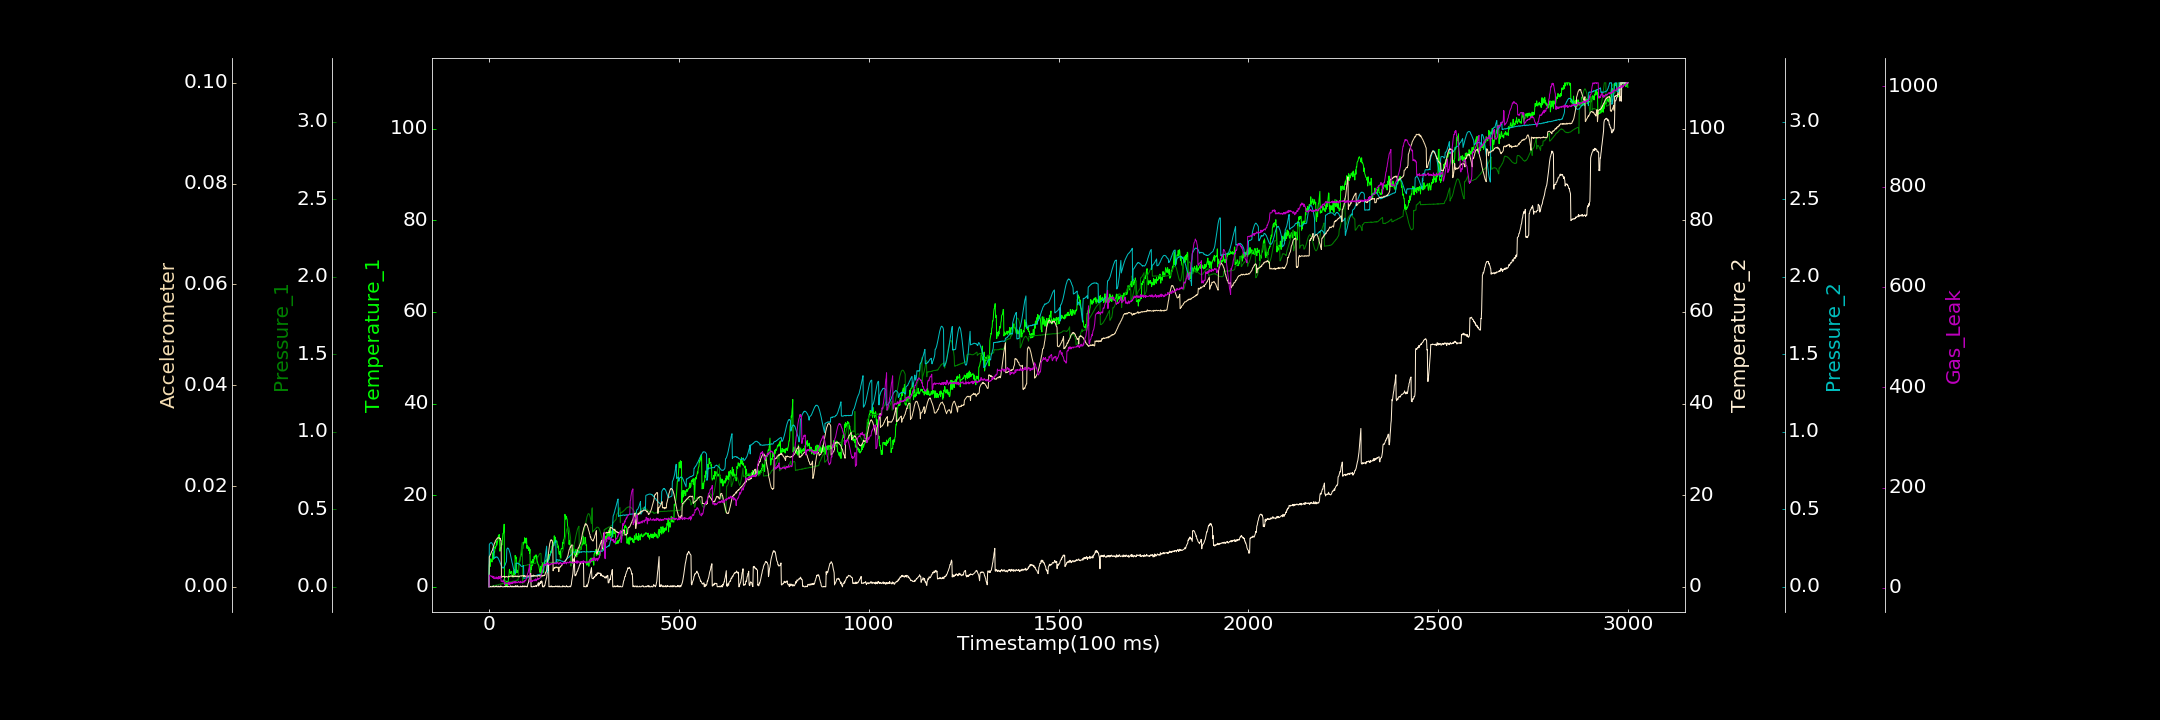

The data file committed next to this chart (first rows):
0.000000000, 0.281637806, 0.000170914, 0.000000000, 0.000054284, 0.000000000, 2.255090598
1, 4.756, 0.00139, 0.000000000, 0.273, 0.005974, 25.6
2, 5.561, 0.000000000, 0.000000000, 0.277, 0.006001, 24.28
3, 4.423, 0.0004082, 0.1053, 0.2805, 0.006295, 24.58
4, 6, 0.001689, 0.000000000, 0.2821, 0.006358, 24.09
5, 6.132, 0.002084, 0.000000000, 0.2845, 0.006584, 24.16
6, 5.892, 0.003185, 0.01397, 0.2843, 0.006851, 23.11
7, 5.678, 0.002416, 0.000000000, 0.2841, 0.00699, 22.91
8, 5.41, 0.005045, 0.000000000, 0.2815, 0.007141, 23.75
9, 5.781, 0.004667, 0.1159, 0.2766, 0.007191, 21.03
10, 7.427, 0.004726, 0.000000000, 0.2725, 0.007574, 23.2
11, 6.341, 0.006235, 0.000000000, 0.2655, 0.007767, 21.09
12, 6.017, 0.004016, 0.1901, 0.2579, 0.00806, 19.23
13, 6.484, 0.006586, 0.000000000, 0.1831, 0.0082, 22.62
14, 7.598, 0.006955, 0.000000000, 0.1839, 0.008529, 18.85
15, 7.59, 0.005441, 0.000000000, 0.1858, 0.008733, 18.86
16, 8.748, 0.009625, 0.000000000, 0.1887, 0.00876, 18.35
17, 8.438, 0.008, 0.1102, 0.189, 0.009126, 18.93
18, 8.771, 0.0104, 0.07451, 0.1935, 0.009171, 19.63
19, 8.937, 0.009822, 0.000000000, 0.1912, 0.009352, 22.02
20, 9.977, 0.01118, 0.1472, 0.1932, 0.009473, 18.46
21, 9.108, 0.01154, 0.1677, 0.1921, 0.009482, 19.14
22, 9.614, 0.01186, 0.000000000, 0.1896, 0.009672, 21.35
23, 10.04, 0.01157, 0.000000000, 0.1906, 0.009666, 19.02
24, 10.39, 0.01222, 0.000000000, 0.1842, 0.009767, 17.46
25, 11.22, 0.01352, 0.000000000, 0.1813, 0.009714, 22.25
26, 11.09, 0.01543, 0.1777, 0.1762, 0.009683, 21.49
27, 11.42, 0.01573, 0.000000000, 0.1693, 0.009688, 22.84
28, 10.53, 0.01648, 0.000000000, 0.1659, 0.009708, 18.86
29, 7.76, 0.01651, 0.000000000, 0.1588, 0.009499, 20.35
30, 8.443, 0.018, 0.000000000, 0.1506, 0.009629, 20.86
31, 8.223, 0.0166, 0.2054, 0.1483, 0.009187, 23.69
32, 8.546, 0.01944, 0.1241, 0.1398, 0.009168, 13.26
33, 9.457, 0.01909, 0.09664, 0.1349, 0.001889, 13.6
34, 9.113, 0.01784, 0.02869, 0.1286, 0.002028, 13.2
35, 9.702, 0.01933, 0.000000000, 0.1249, 0.001967, 12.71
36, 10.87, 0.02176, 0.000000000, 0.1225, 0.002004, 13.9
37, 11.66, 0.01966, 0.000000000, 0.1211, 0.002052, 11.72
38, 11.75, 0.02, 0.000000000, 0.1211, 0.0021, 16.23
39, 11.83, 0.01995, 0.000000000, 0.1253, 0.002022, 13.72
40, 13.66, 0.02438, 0.000000000, 0.128, 0.001977, 13.65
41, 1.373, 0.02098, 0.12, 0.1331, 0.002092, 6.785
42, 1.427, 0.02519, 0.03288, 0.1394, 0.001856, 8.895
43, 0.9319, 0.02484, 0.000000000, 0.1432, 0.001967, 10.44
44, 0.01325, 0.02505, 0.06042, 0.1513, 0.001992, 10.01
45, 0.4025, 0.02612, 0.1864, 0.1561, 0.002033, 9.427
46, 0.3963, 0.02676, 0.1033, 0.1617, 0.002054, 9.011
47, 1.223, 0.02637, 0.03272, 0.2434, 0.002004, 8.641
48, 0.000000000, 0.02539, 0.000000000, 0.2454, 0.001925, 9.668
49, 0.559, 0.02743, 0.000000000, 0.2503, 0.001971, 8.775
50, 0.9053, 0.02856, 0.1235, 0.2494, 0.001945, 8.469
51, 1.426, 0.02917, 0.09326, 0.2463, 0.001981, 10.71
52, 2.305, 0.03003, 0.000000000, 0.2443, 0.002091, 11.75
53, 2.755, 0.02871, 0.000000000, 0.2373, 0.002086, 5.87
54, 3.807, 0.03114, 0.000000000, 0.2321, 0.001987, 11.1
55, 3.285, 0.03028, 0.000000000, 0.2221, 0.001994, 11.49
56, 3.245, 0.02931, 0.09739, 0.214, 0.002139, 7.559
57, 2.898, 0.03245, 0.2143, 0.202, 0.00214, 9.782
58, 3.185, 0.03153, 0.000000000, 0.1924, 0.002116, 10.03
59, 3.338, 0.03497, 0.000000000, 0.1797, 0.002134, 10.88
60, 3.287, 0.03107, 0.000000000, 0.1683, 0.002075, 8.431
... 2,939 more rows
